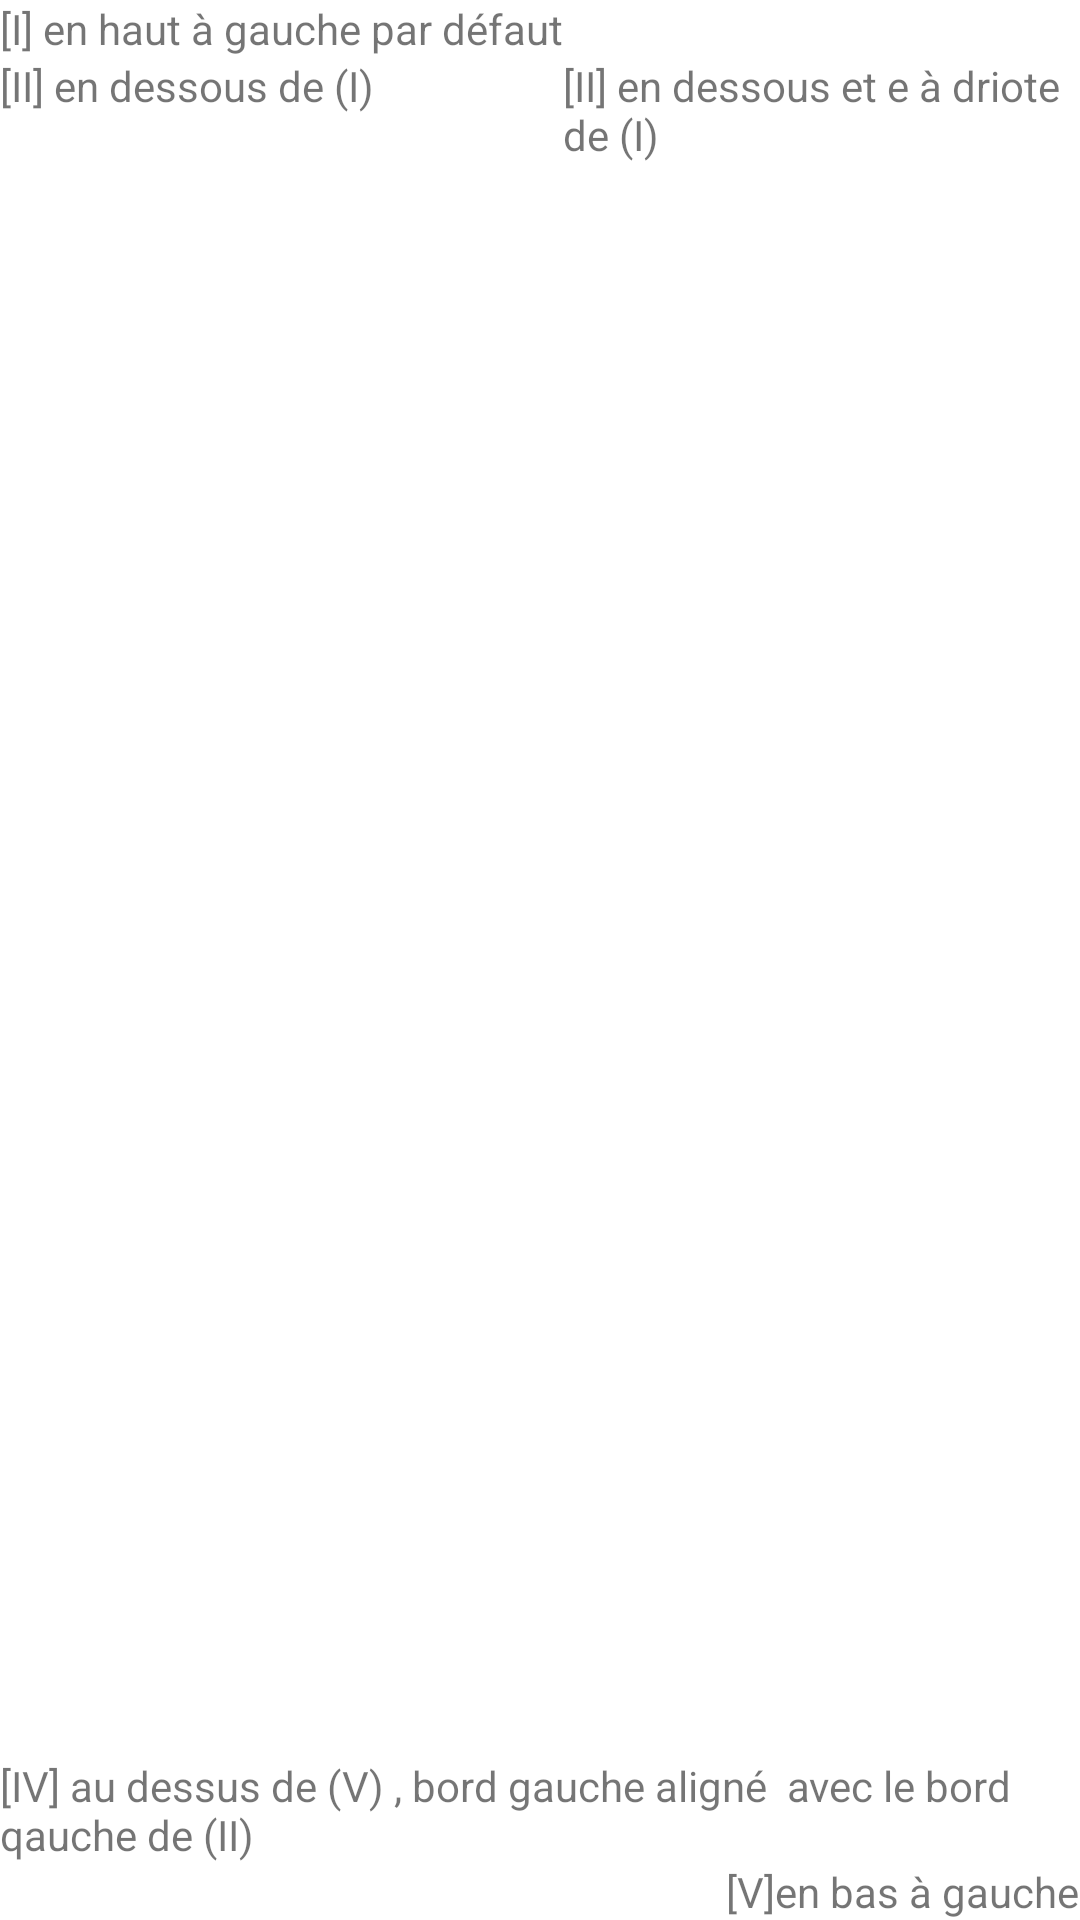

Produce the Android XML layout that renders to this screen, including the resource entries it uses.
<!-- AndroidManifest.xml: application theme Theme.AndtoidTP2 -->
<!-- res/layout/activity_troisieme_relative.xml -->
<?xml version="1.0" encoding="utf-8"?>
<androidx.constraintlayout.widget.ConstraintLayout xmlns:android="http://schemas.android.com/apk/res/android"
    xmlns:app="http://schemas.android.com/apk/res-auto"
    xmlns:tools="http://schemas.android.com/tools"
    android:layout_width="match_parent"
    android:layout_height="match_parent"
    tools:context=".troisiemeRelative">

    <RelativeLayout xmlns:android="http://schemas.android.com/apk/res/android"
        android:layout_width="fill_parent"
        android:layout_height="fill_parent">

        <TextView
            android:id="@+id/premier"
            android:layout_width="wrap_content"
            android:layout_height="wrap_content"
            android:text="[I] en haut à gauche par défaut" />

        <TextView
            android:id="@+id/deuxieme"
            android:layout_width="wrap_content"
            android:layout_height="wrap_content"
            android:text="[II] en dessous de (I)"
            android:layout_below="@+id/premier"/>

        <TextView
            android:id="@+id/troisieme"
            android:layout_width="wrap_content"
            android:layout_height="wrap_content"
            android:text="[II] en dessous et e à driote de (I)"
            android:layout_below="@+id/premier"
            android:layout_toRightOf="@+id/premier"/>

        <TextView
            android:id="@+id/quatriem"
            android:layout_width="wrap_content"
            android:layout_height="wrap_content"
            android:text="[IV] au dessus de (V) , bord gauche aligné  avec le bord qauche de (II)"
            android:layout_above="@+id/cinquieme"
            android:layout_alignLeft="@+id/deuxieme"/>

        <TextView
            android:id="@+id/cinquieme"
            android:layout_width="wrap_content"
            android:layout_height="wrap_content"
            android:text="[V]en bas à gauche"
            android:layout_alignParentBottom="true"
            android:layout_alignParentRight="true"/>

    </RelativeLayout>

</androidx.constraintlayout.widget.ConstraintLayout>
<!-- resources referenced by this layout -->
<resources>
  <style name="Theme.AndtoidTP2" parent="Theme.MaterialComponents.DayNight.DarkActionBar">
          
          <item name="colorPrimary">@color/purple_500</item>
          <item name="colorPrimaryVariant">@color/purple_700</item>
          <item name="colorOnPrimary">@color/white</item>
          
          <item name="colorSecondary">@color/teal_200</item>
          <item name="colorSecondaryVariant">@color/teal_700</item>
          <item name="colorOnSecondary">@color/black</item>
          
          <item name="android:statusBarColor">?attr/colorPrimaryVariant</item>
          
      </style>
  <!-- not gathered from this repository: default colours our renderer supplied (Android Studio template values) -->
  <color name="purple_500">#FF6200EE</color>
  <color name="purple_700">#FF3700B3</color>
  <color name="teal_200">#FF03DAC5</color>
  <color name="teal_700">#FF018786</color>
  <color name="black">#FF000000</color>
  <color name="white">#FFFFFFFF</color>
</resources>
